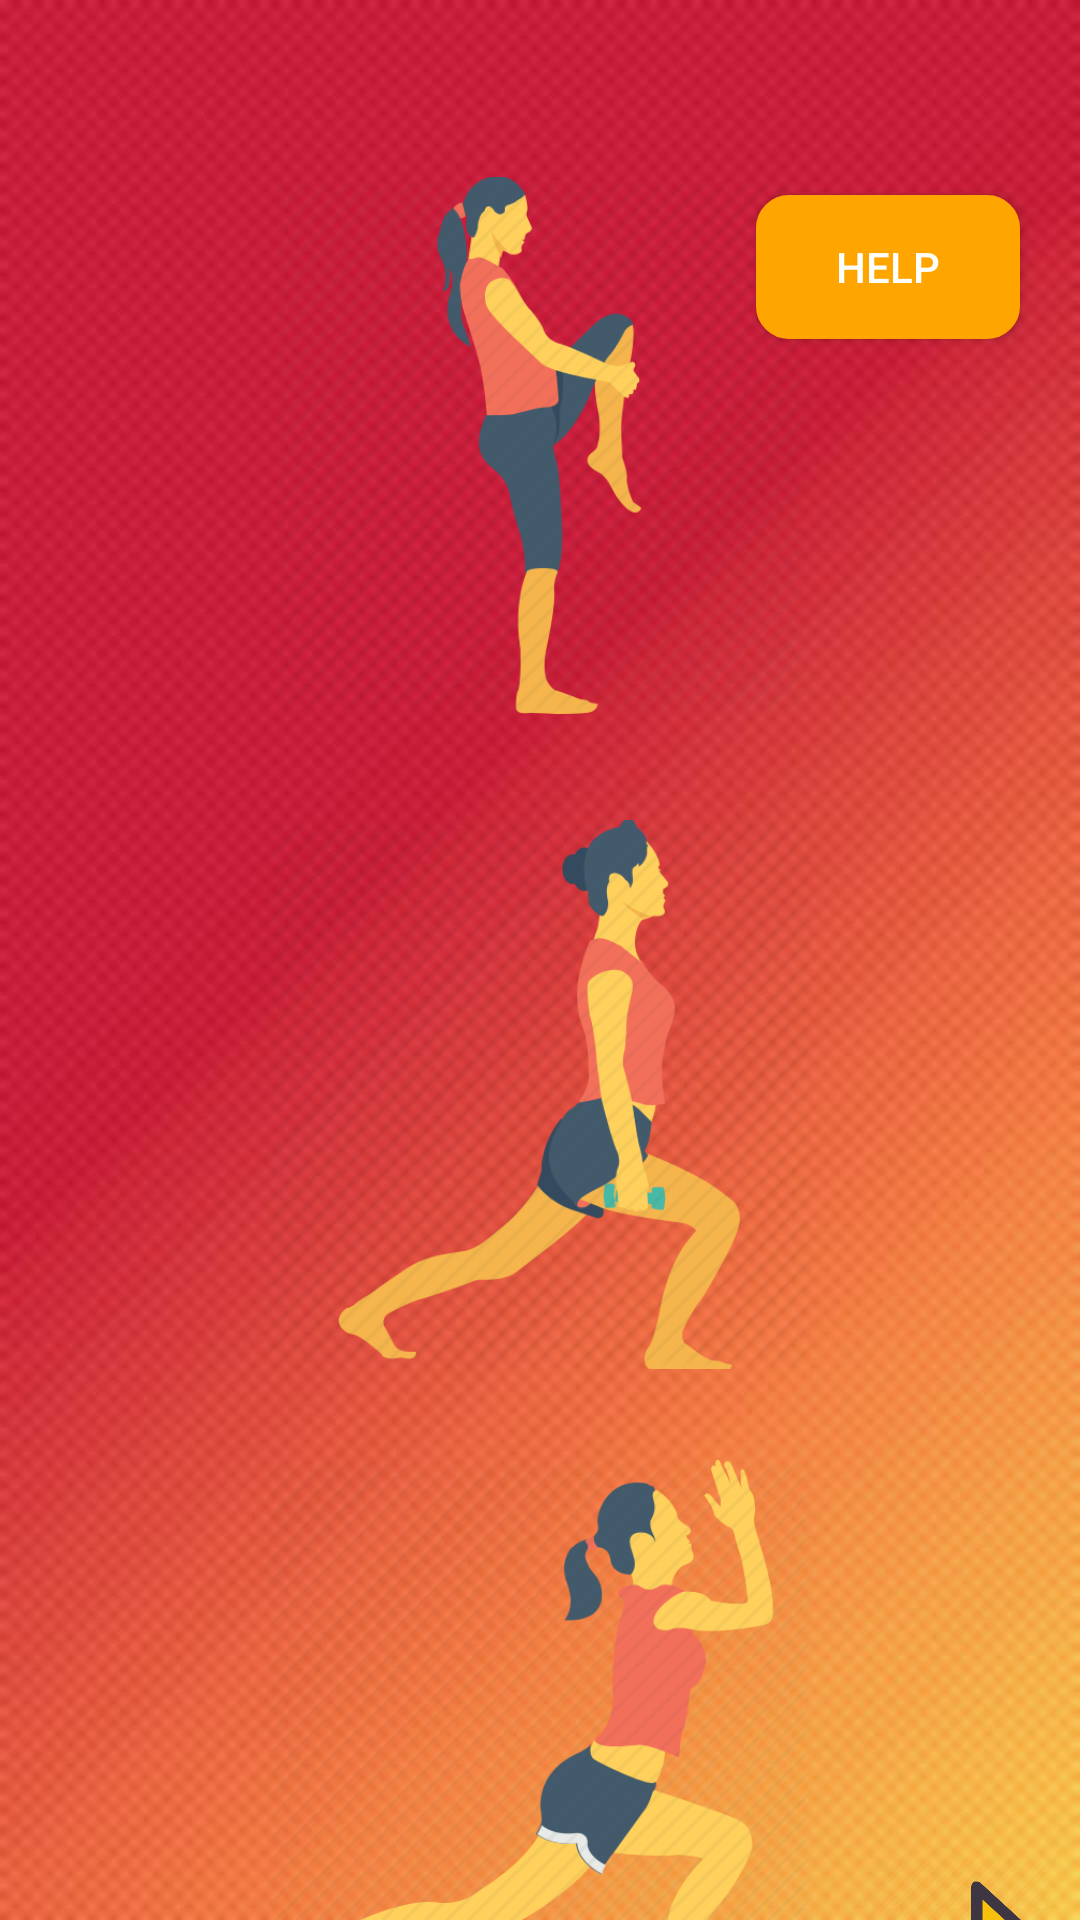

Android layout source for this screen:
<!-- AndroidManifest.xml: application theme AppTheme -->
<!-- res/layout/individual_hf.xml -->
<?xml version="1.0" encoding="utf-8"?>

<RelativeLayout xmlns:android="http://schemas.android.com/apk/res/android"
    xmlns:app="http://schemas.android.com/apk/res-auto"
    xmlns:tools="http://schemas.android.com/tools"
    android:id="@+id/container"
    android:layout_width="match_parent"
    android:layout_height="match_parent"
    tools:context=".individualhf"
    android:background="@drawable/bg">


    <LinearLayout
        android:layout_width="match_parent"
        android:layout_height="match_parent"
        android:orientation="vertical">

        <TextView
            android:id="@+id/helptext"
            android:layout_width="wrap_content"
            android:layout_height="15dp"
            android:layout_gravity="left"
            android:layout_marginLeft="140dp"
            android:layout_marginTop="30dp"
            android:text=""
            android:textAppearance="@style/TextAppearance.AppCompat.Body1"
            android:textColor="#FFD700"
            android:textSize="20sp"
            android:textStyle="normal|bold|italic" />

        <Button
            android:id="@+id/helpMeButton"
            android:layout_width="wrap_content"
            android:layout_height="wrap_content"
            android:layout_gravity="right"
            android:background="@drawable/button_border"
            android:text="Help"
            android:textColor="#ffff"
            android:layout_margin="20dp"
            android:onClick="helpButtonPressed"/>

        <ImageButton
            android:id="@+id/warmup4"
            android:layout_width="179dp"
            android:layout_height="190dp"
            android:layout_gravity="center"
            android:layout_marginTop="-80dp"
            android:background="@android:color/transparent"
            android:scaleType="centerInside"
            app:srcCompat="@drawable/w4" />

        <ImageButton
            android:id="@+id/warmup3"
            android:layout_width="183dp"
            android:layout_height="183dp"
            android:layout_gravity="center"
            android:layout_marginTop="30dp"
            android:background="@android:color/transparent"
            android:scaleType="centerInside"
            app:srcCompat="@drawable/w7"/>
        <ImageButton
            android:id="@+id/warmup5"
            android:layout_width="183dp"
            android:layout_height="183dp"
            android:layout_gravity="center"
            android:layout_marginTop="30dp"
            android:background="@android:color/transparent"
            android:scaleType="centerInside"
            app:srcCompat="@drawable/w10"/>
        <ImageButton
            android:id="@+id/gonexttbutton"
            android:layout_width="80dp"
            android:layout_height="60dp"
            android:layout_gravity="end"
            android:layout_marginStart="183dp"
            android:layout_marginTop="-50dp"
            android:adjustViewBounds="true"
            android:background="@android:color/transparent"
            android:onClick="nxtButtonClicked"
            android:scaleType="fitCenter"
            app:srcCompat="@drawable/nxt" />


        <TextView
            android:id="@+id/nxxttext"
            android:layout_width="wrap_content"
            android:layout_height="24dp"
            android:layout_below="@+id/gonexttbutton"
            android:layout_gravity="right"
            android:layout_marginTop="-18dp"
            android:text="next     "
            android:textColor="#ffff"
            android:textSize="20sp"

            />

    </LinearLayout>
</RelativeLayout>
<!-- resources referenced by this layout -->
<resources>
  <!-- drawable bg: jpeg bitmap (drawable, 54290 bytes) -->
  <!-- drawable button_border (drawable) -->
  <?xml version="1.0" encoding="utf-8"?>
  
  <selector xmlns:android="http://schemas.android.com/apk/res/android">
      <item>
          <shape android:shape="rectangle">
              <stroke android:color="#FFA500" android:width="2dp"/>
              <corners android:radius="10dp"/>
              <solid android:color="#FFA500" />
              
          </shape>
      </item>
  </selector>
  <!-- drawable nxt: png bitmap (drawable, 25519 bytes) -->
  <!-- drawable w10: png bitmap (drawable, 28671 bytes) -->
  <!-- drawable w4: png bitmap (drawable, 25944 bytes) -->
  <!-- drawable w7: png bitmap (drawable, 29000 bytes) -->
  <style name="AppTheme" parent="Theme.AppCompat.Light.NoActionBar">
          
          <item name="colorPrimary">@color/colorPrimary</item>
          <item name="colorPrimaryDark">@color/colorPrimaryDark</item>
          <item name="colorAccent">@color/colorAccent</item>
          <item name="windowNoTitle">true</item>
          <item name="windowActionBar">false</item>
  
      </style>
  <color name="colorPrimary">#3F51B5</color>
  <color name="colorPrimaryDark">#303F9F</color>
  <color name="colorAccent">#FF4081</color>
</resources>
